Labelled photos from "Linnaeus_5_128X128", an image-classification folder in starcksophie/datasets. The possible labels are: berry, bird, dog, flower.

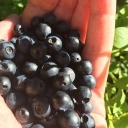
Label: berry

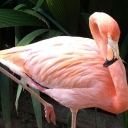
Label: bird

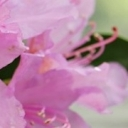
Label: flower

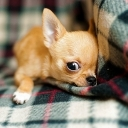
Label: dog

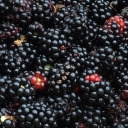
Label: berry

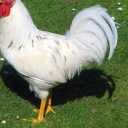
Label: bird
